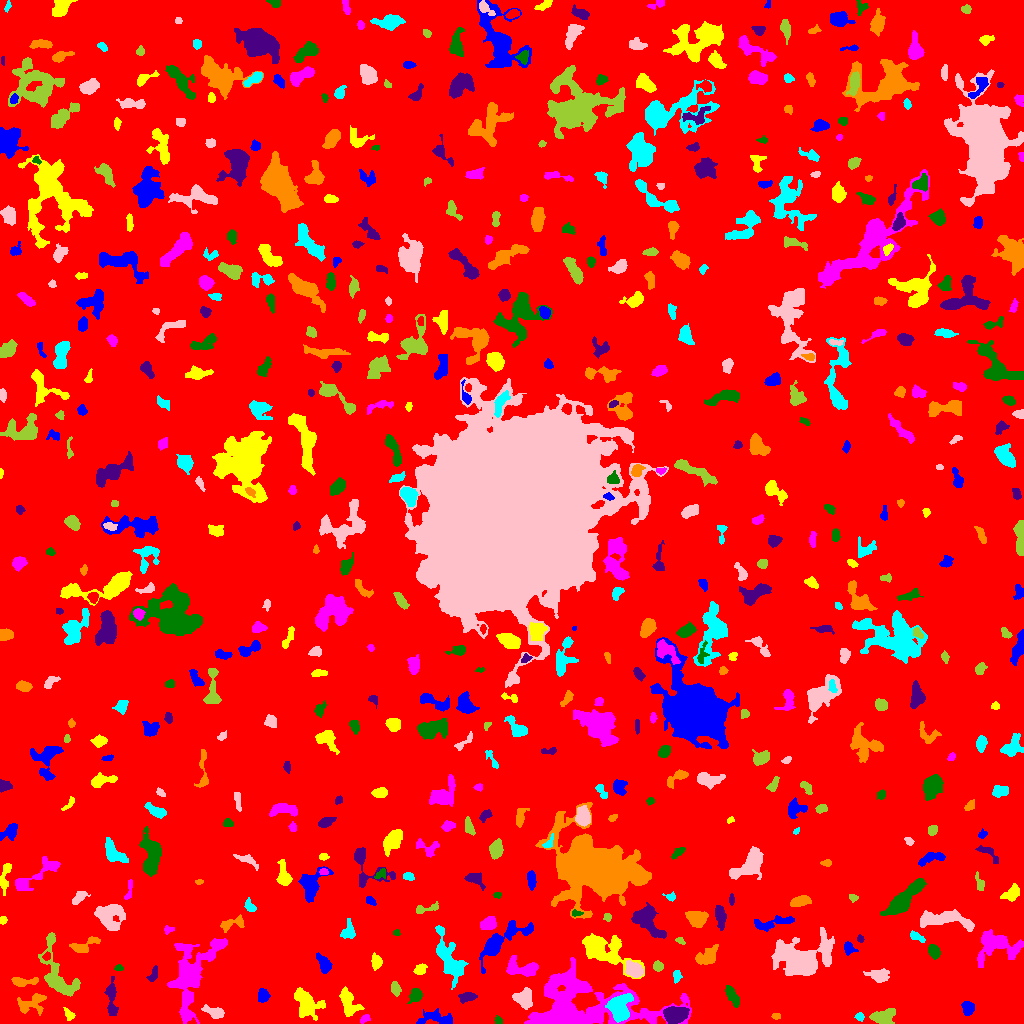

The table this chart was drawn from, first rows:
ID, X, Y, A, B, theta, total_flux, mu_max, mu_median, mu_mean, R_fwhm, R_e, R10, R90, x_start, x_end, y_start, y_end, area, greylevel
0, 517.7, 508.8, 301.2, 298.6, 0.03327, 1810946, 14.0, 2.0, 2.142, 60.46, 244.8, 93.57, 392.5, 0, 1023, 0, 1023, 845518, 2.142
1, 437.4, 4.842, 9.928, 3.224, -0.03089, 633.0, 6.0, 2.0, 1.984, 5.698, 5.14, 1.954, 8.215, 416, 452, 0, 15, 319, 6.984
2, 69.11, 8.614, 3.206, 1.874, -0.9003, 140.0, 3.0, 1.0, 1.458, 3.656, 2.985, 1.128, 4.72, 63, 75, 3, 16, 96, 6.458
3, 364.4, 4.543, 2.431, 1.519, 0.4882, 94.0, 3.0, 1.0, 1.253, 3.141, 2.394, 0.9772, 3.742, 360, 370, 0, 9, 75, 7.253
4, 498.4, 2.907, 2.031, 1.821, -0.7406, 140.0, 4.0, 2.0, 2.373, 3.656, 2.459, 0.9772, 3.7, 494, 502, 0, 8, 59, 7.373
5, 675.4, 8.957, 5.212, 3.492, 0.1573, 3292, 23.0, 7.0, 8.897, 6.05, 5.352, 2.111, 8.849, 663, 689, 0, 17, 370, 15.9
6, 775.5, 7.169, 2.106, 1.441, 0.08253, 83.0, 5.0, 1.0, 1.509, 1.693, 2.111, 0.5642, 3.568, 771, 780, 4, 10, 55, 6.509
7, 859.6, 6.973, 1.886, 1.621, -1.301, 149.0, 6.0, 2.0, 2.159, 2.821, 2.185, 0.7979, 3.613, 854, 864, 2, 11, 69, 9.159
8, 215, 11.09, 5.3, 2.543, -0.3616, 550.0, 7.0, 2.0, 2.806, 4.222, 4.107, 1.596, 6.699, 201, 224, 5, 19, 196, 7.806
9, 882.8, 6.124, 6.061, 3.724, 0.0463, 1016, 7.0, 3.0, 3.331, 6.482, 5.499, 2.185, 8.759, 869, 895, 0, 15, 305, 7.331
10, 913.5, 18.42, 5.637, 2.424, 0.861, 426.0, 6.0, 2.0, 2.38, 4.82, 4.184, 1.596, 6.555, 905, 922, 11, 29, 179, 7.38
11, 968, 15.7, 3.202, 2.611, -1.303, 577.0, 9.0, 3.0, 3.606, 4.222, 3.656, 1.382, 5.89, 961, 974, 8, 22, 160, 8.606
12, 348.4, 20.06, 7.436, 3.669, -1.172, 793.0, 6.0, 2.0, 2.259, 6.555, 5.412, 2.111, 8.795, 339, 364, 7, 37, 351, 7.259
13, 191.6, 48.08, 22.6, 10.06, 1.213, 5312, 10.0, 3.0, 3.277, 10.43, 12.4, 4.478, 19.99, 167, 227, 0, 85, 1621, 7.277
14, 415.7, 28.36, 3.117, 2.739, 1.359, 459.0, 7.0, 3.0, 2.816, 4.297, 3.613, 1.493, 5.754, 407, 422, 20, 35, 163, 7.816
15, 466.8, 26.38, 4.629, 2.183, 0.1797, 387.0, 5.0, 2.0, 2.529, 4.652, 3.868, 1.596, 6.024, 458, 477, 20, 31, 153, 7.529
16, 31.53, 20.68, 7.419, 3.969, 0.3541, 688.0, 6.0, 2.0, 2.054, 5.809, 5.015, 1.871, 8.311, 17, 46, 8, 30, 335, 7.054
17, 619.2, 15.64, 6.095, 4.676, -1.569, 3488, 18.0, 6.0, 6.962, 7.611, 6.257, 2.523, 10.14, 605, 633, 1, 30, 501, 16.96
18, 524.5, 27.0, 5.26, 4.501, -0.1764, 443.0, 6.0, 1.0, 1.492, 4.618, 4.514, 1.693, 7.334, 512, 532, 14, 36, 297, 8.492
19, 395.6, 34.46, 3.317, 2.02, -1.335, 278.0, 6.0, 2.0, 2.279, 3.827, 3.192, 1.128, 5.323, 391, 401, 27, 42, 122, 7.279
20, 831.4, 30.49, 2.127, 1.307, 1.402, 103.0, 5.0, 2.0, 2.06, 2.394, 2.111, 0.7979, 3.338, 828, 834, 25, 35, 50, 8.06
21, 262.9, 27.79, 3.027, 2.526, -1.461, 446.0, 6.0, 3.0, 3.076, 5.015, 3.478, 1.493, 5.557, 258, 270, 21, 35, 145, 8.076
22, 306.6, 20, 7.989, 5.646, -0.8557, 1721, 7.0, 3.0, 3.235, 8.038, 7.313, 2.821, 11.44, 294, 325, 3, 36, 532, 7.235
23, 577, 16.05, 30.82, 14.47, 0.003109, 18980, 37.0, 4.0, 5.662, 6.232, 14.77, 4.652, 27.19, 524, 691, 0, 66, 3352, 9.662
24, 732.5, 27.18, 5.78, 1.928, -1.098, 550.0, 9.0, 3.0, 2.75, 3.338, 4.068, 1.493, 6.507, 725, 739, 16, 38, 200, 7.75
25, 111.6, 24.18, 10.29, 2.039, -1.512, 679.0, 7.0, 2.0, 2.358, 4.72, 4.853, 1.784, 7.695, 104, 118, 8, 47, 288, 7.358
26, 23.47, 41.75, 7.517, 2.01, 0.03693, 546.0, 6.0, 3.0, 2.889, 5.836, 4.222, 1.693, 6.555, 11, 38, 37, 46, 189, 7.889
27, 676.7, 47.75, 2.99, 1.807, 1.557, 173.0, 4.0, 2.0, 1.88, 4.029, 2.877, 1.128, 4.583, 673, 682, 40, 53, 92, 6.88
28, 879.8, 48.11, 4.746, 2.786, 0.01144, 632.0, 8.0, 2.0, 2.612, 4.918, 4.37, 1.693, 7.024, 863, 889, 41, 55, 242, 7.612
29, 58.42, 47.77, 17.5, 7.282, -1.167, 2100, 7.0, 2.0, 2.658, 8.956, 8.058, 3.141, 12.83, 38, 80, 27, 91, 790, 7.658
30, 91.72, 51.9, 2.841, 1.681, -0.1769, 116.0, 4.0, 1.0, 1.657, 2.764, 2.257, 0.7979, 3.909, 87, 100, 50, 57, 70, 6.657
31, 324.1, 59.44, 4.46, 2.614, -1.091, 809.0, 10.0, 3.0, 3.946, 4.72, 4.029, 1.596, 6.91, 316, 332, 50, 71, 205, 7.946
32, 420, 53.62, 3.086, 2.327, 0.7052, 476.0, 9.0, 4.0, 4.0, 3.742, 3.338, 1.262, 5.293, 413, 427, 49, 60, 119, 8.0
33, 522.3, 54.79, 9.15, 3.66, -0.07434, 1305, 9.0, 3.0, 3.39, 6.283, 5.67, 2.257, 9.15, 506, 538, 47, 68, 385, 8.39
34, 118.6, 55.51, 1.926, 1.378, 0.07557, 106.0, 6.0, 2.0, 2.0, 2.394, 1.954, 0.5642, 3.241, 114, 123, 53, 59, 53, 9.0
35, 153.4, 49.42, 3.895, 1.817, 1.13, 133.0, 2.0, 1.0, 1.188, 5.323, 3.241, 1.382, 4.886, 146, 157, 42, 58, 112, 6.188
36, 707.3, 66.94, 5.829, 3.331, 0.5631, 842.0, 6.0, 2.0, 2.807, 6.887, 5.109, 2.111, 8.137, 695, 718, 59, 79, 300, 7.807
37, 449.9, 63.6, 13.31, 4.77, -1.147, 2350, 9.0, 3.0, 3.202, 7.247, 8.195, 3.038, 13.01, 435, 468, 34, 98, 734, 8.202
38, 634.3, 52.9, 4.726, 3.312, -0.5052, 739.0, 7.0, 2.0, 2.968, 5.382, 4.687, 1.784, 7.674, 625, 643, 46, 63, 249, 9.968
39, 658.1, 57.02, 2.341, 2.191, -0.5934, 406.0, 9.0, 4.0, 4.143, 3.568, 2.877, 1.128, 4.549, 653, 663, 52, 63, 98, 9.143
40, 46.24, 66.99, 2.015, 1.422, 1.31, 93.0, 4.0, 1.0, 1.525, 2.646, 2.034, 0.7979, 3.478, 42, 50, 63, 72, 61, 9.525
41, 848.7, 75.46, 3.035, 2.354, -0.7832, 232.0, 4.0, 2.0, 1.871, 4.478, 3.192, 1.262, 5.171, 844, 858, 68, 82, 124, 6.871
42, 376.3, 61.45, 3.426, 2.359, -1.465, 695.0, 11.0, 4.0, 4.826, 4.406, 3.613, 1.382, 5.698, 371, 382, 53, 71, 144, 8.826
43, 996.5, 77.59, 12.14, 7.625, -0.07916, 2677, 9.0, 3.0, 3.518, 7.777, 8.556, 3.141, 13.58, 977, 1023, 56, 94, 761, 7.518
44, 933.9, 71.59, 3.12, 2.328, -1.238, 516.0, 10.0, 3.0, 3.395, 3.909, 3.385, 1.262, 5.557, 928, 940, 64, 79, 152, 10.39
45, 860.4, 84.54, 1.774, 1.642, -1.32, 85.0, 3.0, 2.0, 1.7, 2.985, 2.185, 0.7979, 3.385, 857, 864, 81, 89, 50, 6.7
46, 84.65, 78.45, 8.517, 3.087, 0.3645, 422.0, 4.0, 2.0, 1.766, 6.817, 4.72, 1.954, 7.225, 69, 100, 71, 87, 239, 6.766
47, 917.1, 86.5, 4.517, 1.743, -0.4872, 256.0, 4.0, 2.0, 2.265, 5.171, 3.478, 1.382, 5.232, 910, 925, 81, 93, 113, 8.265
48, 801.6, 63.94, 13.78, 9.059, 0.07424, 8952, 23.0, 4.0, 5.731, 7.269, 10.56, 3.7, 18.61, 771, 834, 48, 96, 1562, 9.731
49, 680.2, 82.44, 2.577, 1.507, -0.5049, 147.0, 5.0, 2.0, 2.579, 2.877, 2.459, 0.7979, 3.785, 675, 685, 79, 86, 57, 6.579
50, 877.6, 88.41, 4.178, 1.96, -1.456, 153.0, 3.0, 1.0, 1.354, 4.029, 3.432, 1.382, 5.171, 874, 881, 81, 96, 113, 6.354
51, 499.9, 82.21, 14.92, 4.761, 0.642, 1772, 9.0, 2.0, 2.528, 6.232, 6.794, 2.523, 11.78, 479, 533, 50, 103, 701, 7.528
52, 605.3, 73.13, 14.68, 6.599, -0.4539, 3389, 9.0, 3.0, 3.541, 9.305, 9.723, 3.827, 15.36, 582, 644, 45, 90, 957, 7.541
53, 167.7, 93.79, 2.329, 1.749, 0.1063, 117.0, 6.0, 1.0, 1.721, 2.326, 2.185, 0.7979, 3.7, 164, 174, 89, 98, 68, 6.721
54, 396.4, 90.69, 1.678, 1.531, -0.3215, 80.0, 3.0, 2.0, 1.818, 2.985, 2.034, 0.7979, 3.141, 393, 400, 88, 94, 44, 6.818
55, 720.2, 107.1, 6.012, 2.548, -1.441, 578.0, 6.0, 2.0, 2.639, 5.67, 4.787, 1.871, 7.442, 715, 726, 93, 118, 219, 6.639
56, 232, 99.87, 7.114, 2.707, 0.2924, 506.0, 6.0, 2.0, 2.493, 5.47, 4.514, 1.693, 6.91, 220, 244, 91, 109, 203, 8.493
57, 348.2, 92.03, 4.797, 3.352, 1.419, 446.0, 4.0, 2.0, 2.385, 7.024, 4.478, 1.871, 6.864, 340, 355, 85, 105, 187, 7.385
58, 946.8, 104.6, 14.39, 4.147, -0.08823, 2470, 11.0, 4.0, 3.984, 6.18, 7.611, 2.821, 12.33, 920, 974, 92, 114, 620, 7.984
59, 607.6, 106.3, 1.98, 1.744, 1.226, 86.0, 3.0, 1.0, 1.41, 2.985, 2.326, 0.7979, 3.656, 603, 611, 102, 110, 61, 6.41
... 565 more rows
